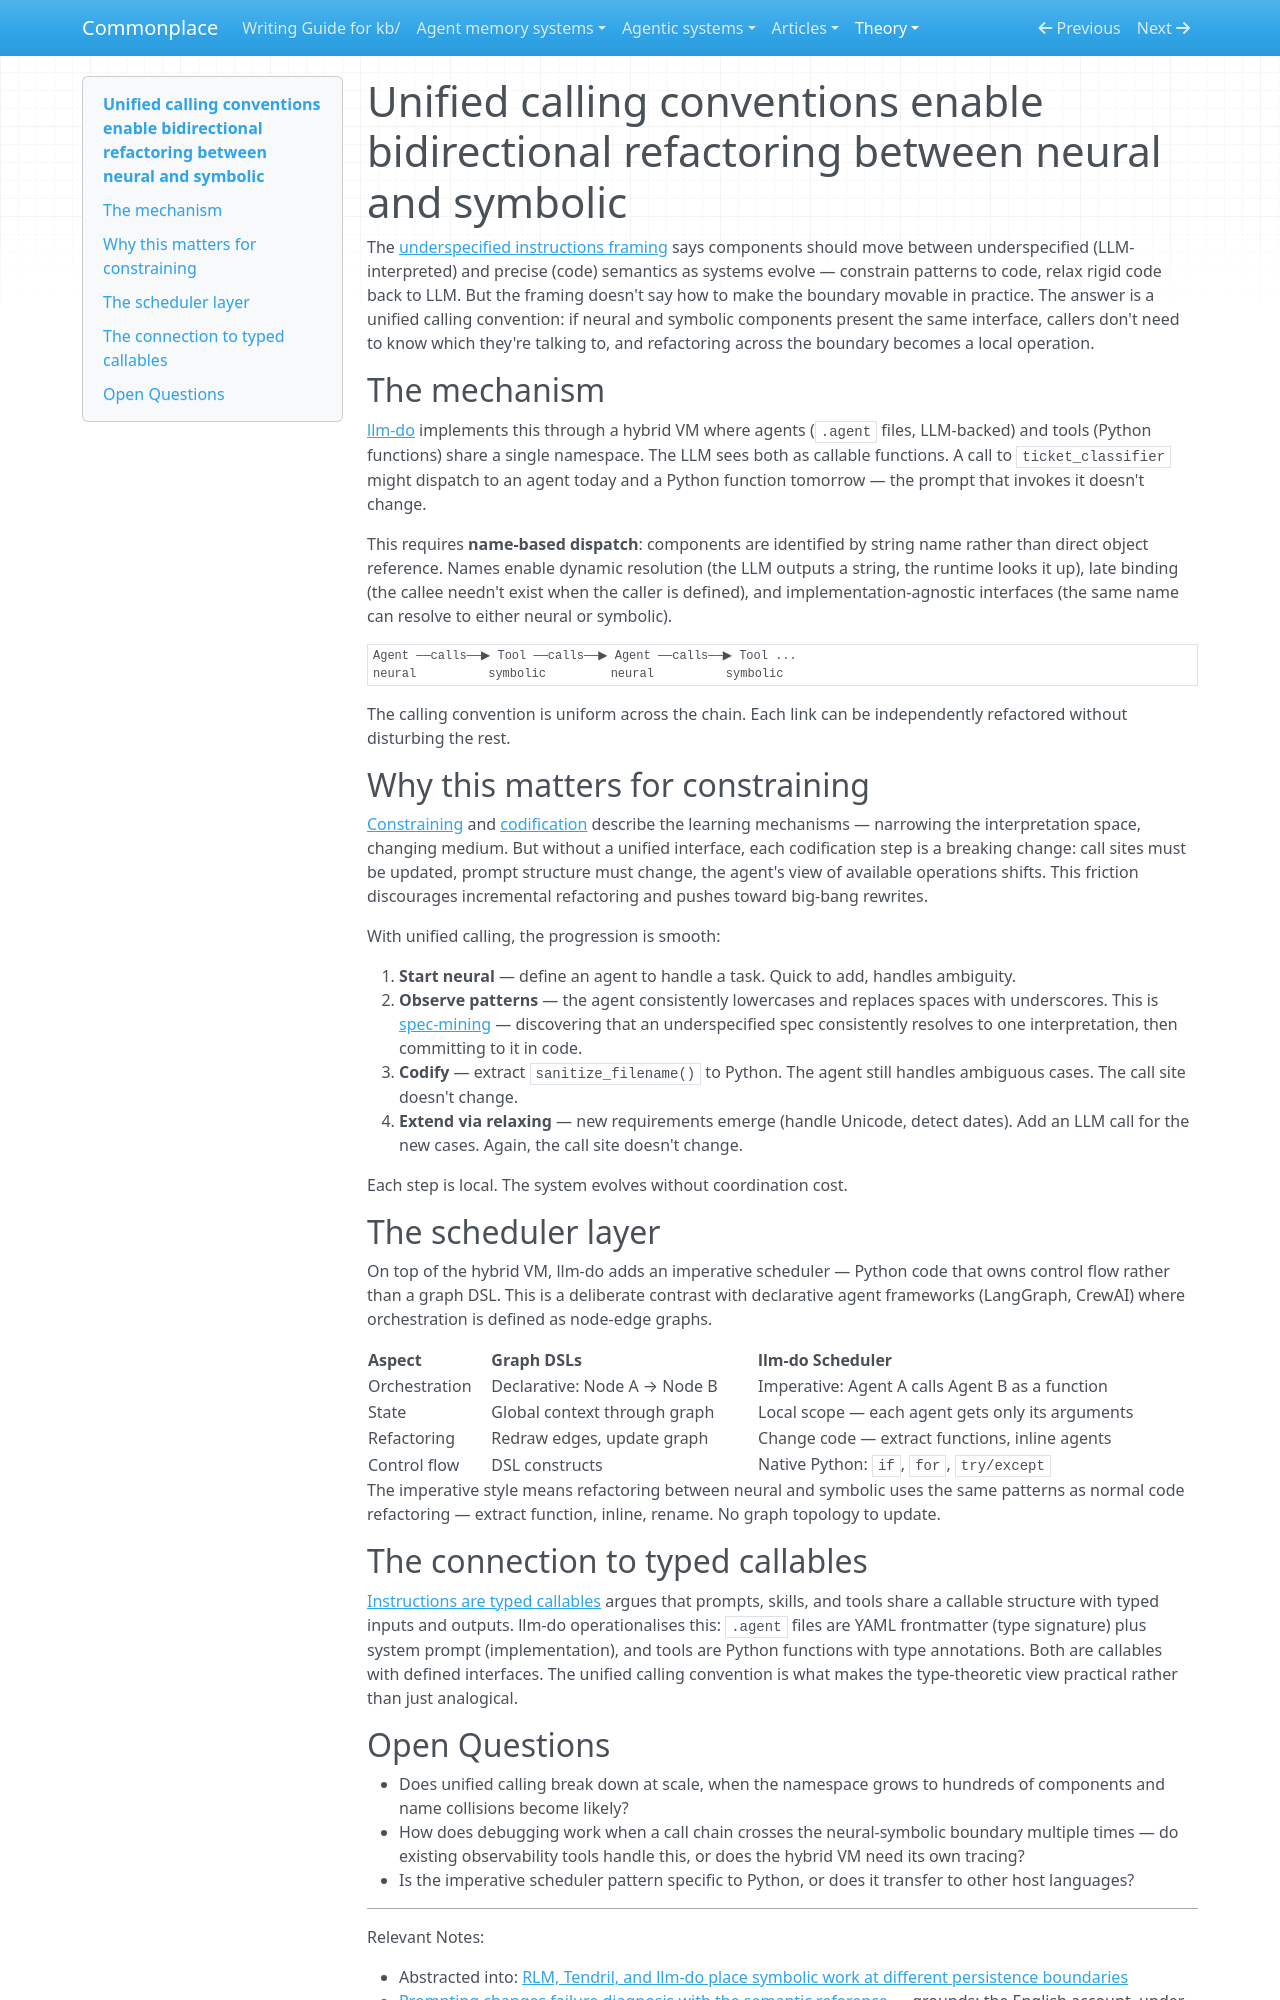

repository: zby/commonplace · page: theory/unified-calling-conventions-enable-bidirectional-refactoring/index.html · generator: mkdocs

---
description: When agents and tools share a calling convention, components can move between neural and symbolic without changing call sites — llm-do demonstrates this with name-based dispatch over a hybrid VM
type: types/note.md
traits: [has-external-sources, title-as-claim]
tags: [learning-theory, computational-model, constraining]
---

# Unified calling conventions enable bidirectional refactoring between neural and symbolic

The [underspecified instructions framing](./prompting-changes-failure-diagnosis-with-the-semantic-reference.md) says components should move between underspecified (LLM-interpreted) and precise (code) semantics as systems evolve — constrain patterns to code, relax rigid code back to LLM. But the framing doesn't say how to make the boundary movable in practice. The answer is a unified calling convention: if neural and symbolic components present the same interface, callers don't need to know which they're talking to, and refactoring across the boundary becomes a local operation.

## The mechanism

[llm-do](https://github.com/zby/llm-do) implements this through a hybrid VM where agents (`.agent` files, LLM-backed) and tools (Python functions) share a single namespace. The LLM sees both as callable functions. A call to `ticket_classifier` might dispatch to an agent today and a Python function tomorrow — the prompt that invokes it doesn't change.

This requires **name-based dispatch**: components are identified by string name rather than direct object reference. Names enable dynamic resolution (the LLM outputs a string, the runtime looks it up), late binding (the callee needn't exist when the caller is defined), and implementation-agnostic interfaces (the same name can resolve to either neural or symbolic).

```
Agent ──calls──▶ Tool ──calls──▶ Agent ──calls──▶ Tool ...
neural          symbolic         neural          symbolic
```

The calling convention is uniform across the chain. Each link can be independently refactored without disturbing the rest.

## Why this matters for constraining

[Constraining](./definitions/constraining.md) and [codification](./definitions/codification.md) describe the learning mechanisms — narrowing the interpretation space, changing medium. But without a unified interface, each codification step is a breaking change: call sites must be updated, prompt structure must change, the agent's view of available operations shifts. This friction discourages incremental refactoring and pushes toward big-bang rewrites.

With unified calling, the progression is smooth:

1. **Start neural** — define an agent to handle a task. Quick to add, handles ambiguity.
2. **Observe patterns** — the agent consistently lowercases and replaces spaces with underscores. This is [spec-mining](./spec-mining-as-codification.md) — discovering that an underspecified spec consistently resolves to one interpretation, then committing to it in code.
3. **Codify** — extract `sanitize_filename()` to Python. The agent still handles ambiguous cases. The call site doesn't change.
4. **Extend via relaxing** — new requirements emerge (handle Unicode, detect dates). Add an LLM call for the new cases. Again, the call site doesn't change.

Each step is local. The system evolves without coordination cost.

## The scheduler layer

On top of the hybrid VM, llm-do adds an imperative scheduler — Python code that owns control flow rather than a graph DSL. This is a deliberate contrast with declarative agent frameworks (LangGraph, CrewAI) where orchestration is defined as node-edge graphs.

| Aspect | Graph DSLs | llm-do Scheduler |
|--------|------------|----------------|
| Orchestration | Declarative: Node A → Node B | Imperative: Agent A calls Agent B as a function |
| State | Global context through graph | Local scope — each agent gets only its arguments |
| Refactoring | Redraw edges, update graph | Change code — extract functions, inline agents |
| Control flow | DSL constructs | Native Python: `if`, `for`, `try/except` |

The imperative style means refactoring between neural and symbolic uses the same patterns as normal code refactoring — extract function, inline, rename. No graph topology to update.

## The connection to typed callables

[Instructions are typed callables](./instructions-are-typed-callables.md) argues that prompts, skills, and tools share a callable structure with typed inputs and outputs. llm-do operationalises this: `.agent` files are YAML frontmatter (type signature) plus system prompt (implementation), and tools are Python functions with type annotations. Both are callables with defined interfaces. The unified calling convention is what makes the type-theoretic view practical rather than just analogical.
